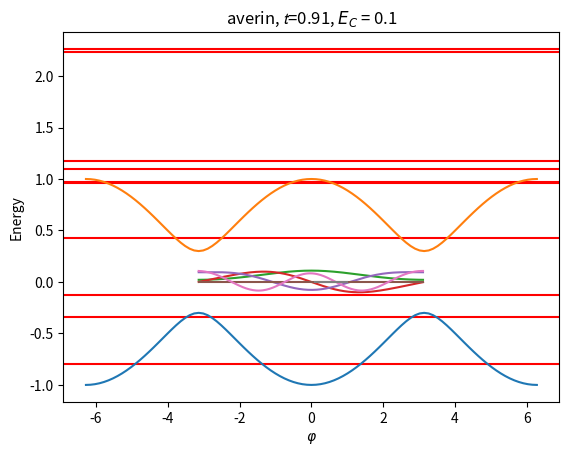

Generate this figure with matplotlib:
"""
Program to find eigenstates of gatemon qubit
"""

import numpy as np
import matplotlib.pyplot as plt
import os

def mp(x):
    print('\n'.join(['\t'.join([str(cell) for cell in row]) for row in x]))

#parameters
class Qubit():
       
   EC = .1
   ng = 0
   flux = 0
   n = 3
   eigvals = []   
   eigvecs = []
   t = 0.5
   model='beenakker'
   
   
   def w(self):
      return(np.sqrt(self.EC*2))
    
   def hamkin(self):
      
      vec = np.ones(self.n-1)
      iden = np.identity(self.n)
      dx = 2.*np.pi/self.n
      #d = -1j/dx/2.
      #pforward = 1j*(np.diag(vec,1)-iden)/dx       
      #pforward[self.n-1, 0] = -pforward[0, 0]
      #pbackward = 1j*(iden-np.diag(vec,-1))/dx
      #pbackward[0, self.n-1] = -pbackward[0, 0]
      #hkin = 4.*self.EC*np.matmul(pforward-self.ng*iden,pbackward-self.ng*iden)
      hkin = (2*iden-np.diag(vec,1)-np.diag(vec,-1))
      hkin[0,self.n-1] = -1
      hkin[self.n-1,0] = -1
      hkin *= 4.*self.EC/(dx**2)      
      if self.model=='averin':
         hkin = np.kron(hkin,np.identity(2))    
      return(hkin)
      
      
   def hampot(self):
       
      dx = 2*np.pi/self.n
      x = np.array([-np.pi+dx*i for i in np.arange(self.n)])
      if self.model=='beenakker':
          v = -np.array([np.sqrt(1-self.t*(np.sin(xi/2.)**2)) for xi in x])          
          v = np.diag(v)
      if self.model=='averin':
          #sx=np.array([[0,1],[1,0]])
          sy=np.array([[0,-1j],[1j,0]])
          sz=np.array([[1,0],[0,-1]])
          r = np.sqrt(1-self.t)          
          cos = np.cos(x/2)
          sin = np.sin(x/2)
          v = np.kron(np.diag(cos),sz)+r*np.kron(np.diag(sin),sy)
      return(v)
      
   def ham(self):
      return(self.hamkin()+self.hampot())
    
   def spect(self):
      v =  np.linalg.eigvals(self.ham()).real
      v.sort()
      self.eigvals = v      
      
   def eigsys(self):
      v, w =  np.linalg.eig(self.ham())
      v = v.real
      order = np.argsort(v)
      self.eigvals = np.array([v[i] for i in order])
      self.eigvecs = np.array([w[:,i] for i in order])     
      
   def plotspect(self,xmin=-0.75*np.pi,xmax=0.75*np.pi,npoints=100,neigs=10,pr=False):
       
       dx = (xmax-xmin)/npoints
       x = np.array([xmin+i*dx for i in range(npoints+1)])
       v = -np.sqrt(1-self.t*(np.sin(x/2.)**2))      
       if len(self.eigvals)==0:
           self.spect()
       for i in range(neigs):
            plt.axhline(self.eigvals[i],xmin,xmax,color='red')                   
       plt.plot(x,v)
       if pr:
           plt.plot(x,-v)
       plt.title(self.model+', $\mathcal{t}$=' + str(self.t) + ', $E_C$ = ' + str(q.EC))
       plt.xlabel(r'$\varphi$')
       plt.ylabel(r'Energy')
       if pr:
           savefigure('spect.pdf')      
       plt.show()
       
   def plotwf(self,n,pr=False):
       
       dx = 2*np.pi/self.n
       x = np.array([-np.pi+dx*i for i in range(self.n)])
       if len(self.eigvecs)==0:
           self.eigsys()
       for i in range(n):
          if self.model=='beenakker':
              vi=self.eigvecs[i]
          elif self.model=='averin':
              vi = np.array([self.eigvecs[i][2*j+1].real for j in range(self.n)])
          plt.plot(x,vi)
       if pr:
           savefigure('wavefunctions.pdf')      
       plt.show()
      
   def dH01(self):

       dx = 2*np.pi/self.n
       x = np.array([-np.pi+dx*i for i in range(self.n)])
       self.eigsys()
       if self.model=='beenakker':
          hm = -self.t*(np.sin(x/2)**2)/np.sqrt(1-self.t*np.sin(x/2)**2)
          return np.sum(hm*self.eigvecs[0]*self.eigvecs[1])*dx
       if self.model=='averin':
          sy=np.array([[0,-1j],[1j,0]])
          r=np.sqrt(1-self.t)
          sin = np.sin(x/2)
          hm = r*np.kron(np.diag(sin),sy)
          return abs(np.matmul(self.eigvecs[0].T,np.matmul(hm,self.eigvecs[1])))
      
def savefigure(filename):
    if os.path.exists(filename):
        os.remove(filename)
    plt.savefig(filename)     
    

       
###############################################################################
#
#              MAIN PROGRAM
#
###############################################################################       
       
       
q = Qubit()
q.model='averin'
q.n=200
q.t=0.91
q.ng=0
q.EC=.1
q.spect()
q.plotspect(neigs=10,xmin=-2*np.pi,xmax=2*np.pi,pr=True)
eav=q.eigvals
print('averin matrix element: ', q.dH01())
q.plotwf(5)

a=[]
t=[]
for i in range(10):
    q.t=(i+1.)/10.
    t.append(q.t)
    a.append(abs(q.dH01())**2)
plt.plot(t,a)